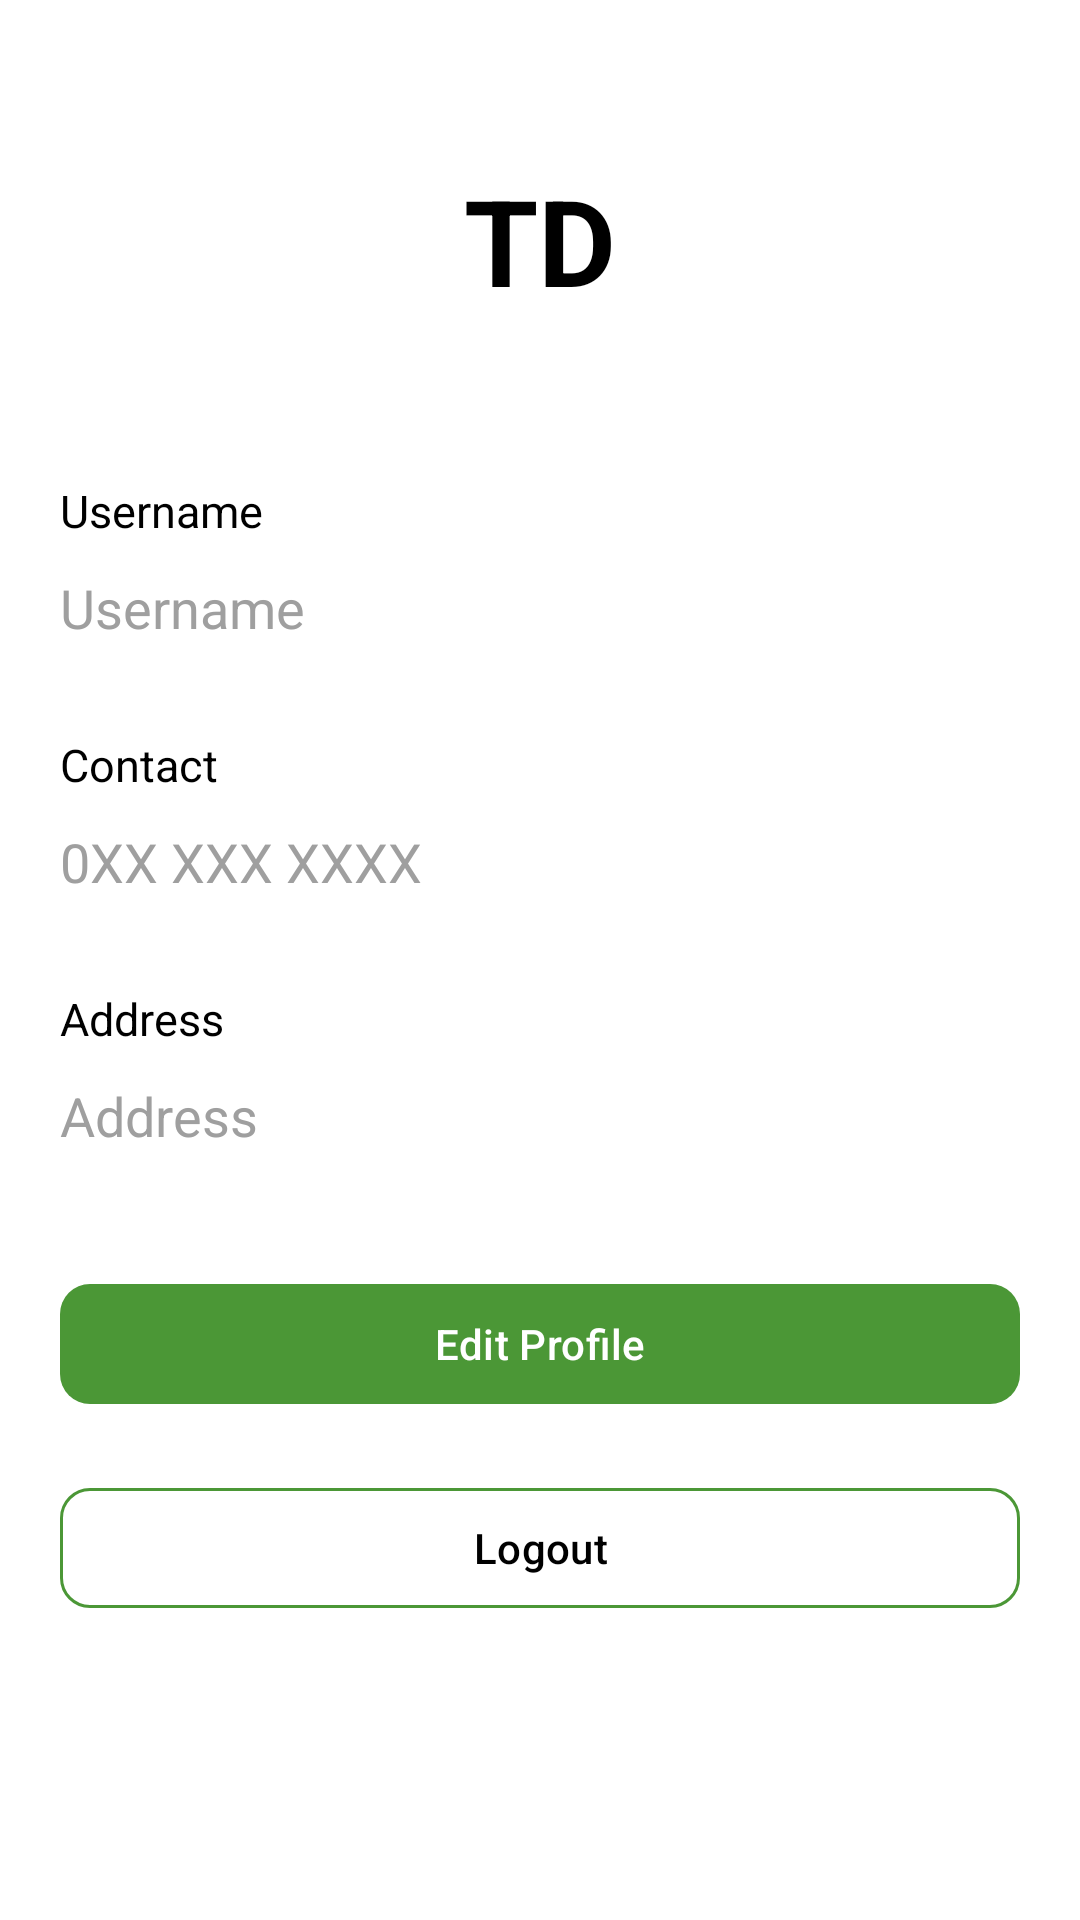

Write the Android layout XML for this screen, with the resource values it uses.
<!-- AndroidManifest.xml: application theme Theme.WasteTracker -->
<!-- res/layout/activity_profile.xml -->
<?xml version="1.0" encoding="utf-8"?>
<RelativeLayout xmlns:android="http://schemas.android.com/apk/res/android"
    xmlns:app="http://schemas.android.com/apk/res-auto"
    xmlns:tools="http://schemas.android.com/tools"
    android:id="@+id/main"
    android:background="@color/white"
    android:layout_width="match_parent"
    android:layout_height="match_parent"
    tools:context=".activities.Profile">


        <com.google.android.material.card.MaterialCardView
            android:layout_width="100dp"
            android:layout_height="100dp"
            app:cardCornerRadius="60dp"
            app:strokeWidth="0dp"
            android:layout_centerHorizontal="true"
            android:layout_marginTop="30dp"
            app:cardBackgroundColor="@color/white"
            android:id="@+id/profile_img_card">

            <RelativeLayout
                android:layout_width="match_parent"
                android:layout_height="match_parent">
                <TextView
                    android:layout_width="wrap_content"
                    android:layout_height="wrap_content"
                    android:text="TD"
                    android:layout_centerInParent="true"
                    android:textStyle="bold"
                    android:textSize="40sp"
                    android:textColor="@color/black"
                    android:id="@+id/initials"/>
            </RelativeLayout>

        </com.google.android.material.card.MaterialCardView>


        <TextView
            android:id="@+id/tv_name"
            android:layout_width="wrap_content"
            android:layout_height="wrap_content"
            android:text="Username"
            android:textColor="@color/black"
            android:layout_marginStart="20dp"
            android:textSize="15sp"
            android:layout_marginTop="30dp"
            android:layout_below="@+id/profile_img_card"/>

        <EditText
            android:layout_width="match_parent"
            android:layout_height="wrap_content"
            android:background="@drawable/txt_bg"
            android:layout_marginTop="10dp"
            android:layout_marginStart="20dp"
            android:layout_marginEnd="20dp"
            android:hint="Username"
            android:layout_below="@+id/tv_name"
            android:textColorHint="#9F9F9F"
            android:textColor="@color/black"
            android:id="@+id/username"/>

        <TextView
            android:id="@+id/tv_tel"
            android:layout_width="wrap_content"
            android:layout_height="wrap_content"
            android:text="Contact"
            android:textColor="@color/black"
            android:layout_marginStart="20dp"
            android:textSize="15sp"
            android:layout_marginTop="30dp"
            android:layout_below="@+id/username"/>

        <EditText
            android:layout_width="match_parent"
            android:layout_height="wrap_content"
            android:background="@drawable/txt_bg"
            android:layout_marginTop="10dp"
            android:layout_marginStart="20dp"
            android:layout_marginEnd="20dp"
            android:hint="0XX XXX XXXX"
            android:textColor="@color/black"            android:layout_below="@+id/tv_tel"
            android:textColorHint="#9F9F9F"
            android:id="@+id/contact"/>

        <TextView
            android:id="@+id/tv_address"
            android:layout_width="wrap_content"
            android:layout_height="wrap_content"
            android:text="Address"
            android:layout_marginStart="20dp"
            android:textSize="15sp"
            android:textColor="@color/black"
            android:layout_marginTop="30dp"
            android:layout_below="@+id/contact"/>

        <EditText
            android:layout_width="match_parent"
            android:layout_height="wrap_content"
            android:background="@drawable/txt_bg"
            android:layout_marginTop="10dp"
            android:layout_marginStart="20dp"
            android:layout_marginEnd="20dp"
            android:hint="Address"
            android:textColor="@color/black"
            android:layout_below="@+id/tv_address"
            android:textColorHint="#9F9F9F"
            android:id="@+id/address"/>

        <com.google.android.material.button.MaterialButton
            android:id="@+id/edit_profile_btn"
            android:layout_width="match_parent"
            android:layout_height="wrap_content"
            android:layout_below="@+id/address"
            android:layout_marginStart="20dp"
            android:layout_marginTop="40dp"
            app:rippleColor="#909090"
            android:layout_marginEnd="20dp"
            android:text="Edit Profile"
            android:textColor="@color/white"
            app:backgroundTint="@color/primary_color"
            app:cornerRadius="10dp" />

        <com.google.android.material.button.MaterialButton
            android:id="@+id/logout_btn"
            android:layout_width="match_parent"
            android:layout_height="wrap_content"
            android:layout_below="@+id/edit_profile_btn"
            android:layout_marginStart="20dp"
            android:layout_marginTop="20dp"
            android:layout_marginEnd="20dp"
            android:text="Logout"
            android:textColor="@color/black"
            app:strokeWidth="1dp"
            app:strokeColor="@color/primary_color"
            app:backgroundTint="@color/white"
            app:cornerRadius="10dp" />



</RelativeLayout>
<!-- resources referenced by this layout -->
<resources>
  <color name="black">#FF000000</color>
  <color name="primary_color">#4B9736</color>
  <color name="white">#FFFFFFFF</color>
  <style name="Theme.WasteTracker" parent="Base.Theme.WasteTracker" />
  <style name="Base.Theme.WasteTracker" parent="Theme.Material3.DayNight.NoActionBar">
          
          
      </style>
</resources>
